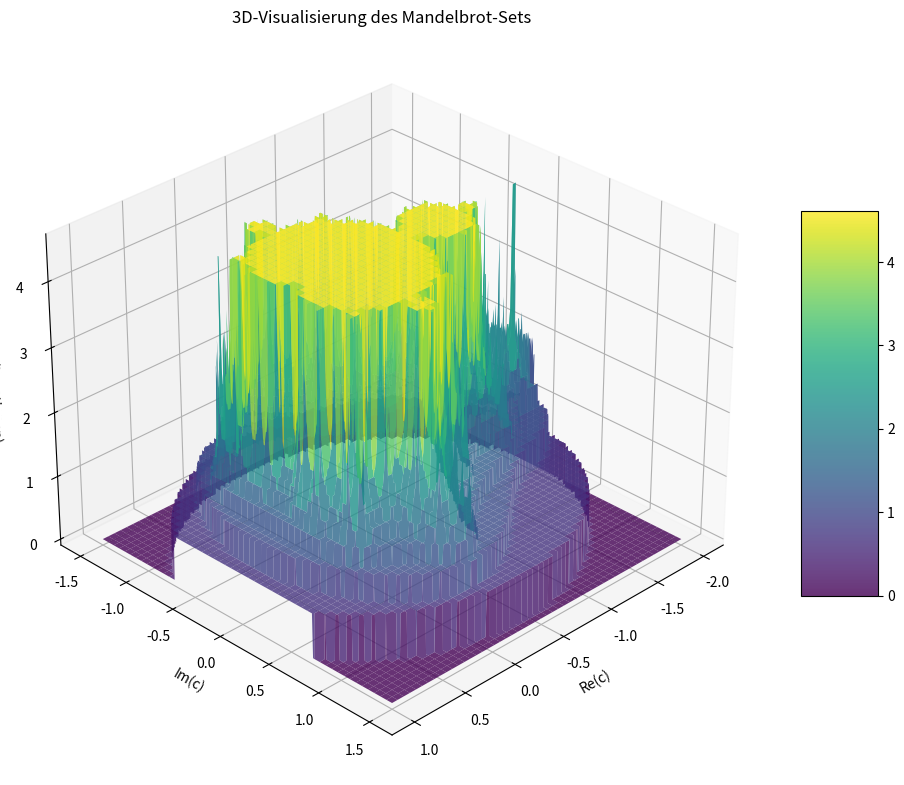

The matplotlib source for this figure:
#!/usr/bin/env python3
# -*- coding: utf-8 -*-

"""
3D-Fraktal Generator

Dieses Skript generiert 3D-Visualisierungen von Fraktalen wie dem Mandelbrot-Set
und dem Julia-Set mit Höhenkarten.
"""

import os
import argparse
import numpy as np
import matplotlib.pyplot as plt
from matplotlib import cm
from mpl_toolkits.mplot3d import Axes3D


def mandelbrot_set(h, w, max_iter):
    """
    Berechnet den Mandelbrot-Set.

    Args:
        h (int): Höhe des Bildes
        w (int): Breite des Bildes
        max_iter (int): Maximale Anzahl an Iterationen

    Returns:
        numpy.ndarray: Matrix mit Iterationswerten
    """
    y, x = np.ogrid[-1.4:1.4:h*1j, -2:0.8:w*1j]
    c = x + y*1j
    z = c
    divtime = max_iter + np.zeros(z.shape, dtype=int)

    for i in range(max_iter):
        z = z**2 + c
        diverge = z*np.conj(z) > 2**2
        div_now = diverge & (divtime == max_iter)
        divtime[div_now] = i
        z[diverge] = 2

    return divtime


def julia_set(h, w, c, max_iter):
    """
    Berechnet den Julia-Set für einen komplexen Parameter c.

    Args:
        h (int): Höhe des Bildes
        w (int): Breite des Bildes
        c (complex): Komplexer Parameter für den Julia-Set
        max_iter (int): Maximale Anzahl an Iterationen

    Returns:
        numpy.ndarray: Matrix mit Iterationswerten
    """
    y, x = np.ogrid[-1.5:1.5:h*1j, -1.5:1.5:w*1j]
    z = x + y*1j
    divtime = max_iter + np.zeros(z.shape, dtype=int)

    for i in range(max_iter):
        z = z**2 + c
        diverge = z*np.conj(z) > 2**2
        div_now = diverge & (divtime == max_iter)
        divtime[div_now] = i
        z[diverge] = 2

    return divtime


def create_3d_fractal(fractal_type='mandelbrot', width=500, height=500, max_iter=100,
                      cmap='viridis', elevation=30, azimuth=45, output_path=None):
    """
    Erstellt eine 3D-Visualisierung eines Fraktals.

    Args:
        fractal_type (str): Typ des Fraktals ('mandelbrot' oder 'julia')
        width (int): Breite des Bildes
        height (int): Höhe des Bildes
        max_iter (int): Maximale Anzahl an Iterationen
        cmap (str): Name der Farbkarte
        elevation (float): Höhenwinkel der Kamera in Grad
        azimuth (float): Azimutwinkel der Kamera in Grad
        output_path (str): Pfad für die Ausgabedatei
    """
    print(
        f"Generiere 3D-{fractal_type.capitalize()}-Fraktal mit {width}x{height} Pixeln...")

    # Fraktal berechnen
    if fractal_type.lower() == 'mandelbrot':
        fractal = mandelbrot_set(height, width, max_iter)
        title = "3D-Visualisierung des Mandelbrot-Sets"
    elif fractal_type.lower() == 'julia':
        c = complex(-0.7, 0.27015)  # Standard-Parameter für Julia-Set
        fractal = julia_set(height, width, c, max_iter)
        title = f"3D-Visualisierung des Julia-Sets für c={c}"
    else:
        raise ValueError(f"Unbekannter Fraktaltyp: {fractal_type}")

    # Logarithmische Skalierung für bessere Visualisierung
    fractal_log = np.log(fractal + 1)

    # Gitter für die 3D-Darstellung erstellen
    x = np.linspace(-2, 1, width)
    y = np.linspace(-1.5, 1.5, height)
    X, Y = np.meshgrid(x, y)

    # 3D-Plot erstellen
    fig = plt.figure(figsize=(12, 10), dpi=100)
    ax = fig.add_subplot(111, projection='3d')

    # Surface-Plot mit Farbkarte
    surf = ax.plot_surface(X, Y, fractal_log, cmap=cmap,
                           linewidth=0, antialiased=True, alpha=0.8)

    # Achsenbeschriftungen
    ax.set_xlabel('Re(c)')
    ax.set_ylabel('Im(c)')
    ax.set_zlabel('log(Iterationen)')
    ax.set_title(title)

    # Kameraposition einstellen
    ax.view_init(elevation, azimuth)

    # Farbbalken hinzufügen
    fig.colorbar(surf, ax=ax, shrink=0.5, aspect=5)

    # Bild speichern oder anzeigen
    if output_path:
        # Verzeichnis erstellen, falls es nicht existiert
        os.makedirs(os.path.dirname(output_path) or '.', exist_ok=True)

        # Bild speichern
        plt.savefig(output_path, bbox_inches='tight')
        print(f"3D-Fraktal gespeichert unter: {output_path}")
        plt.close(fig)
    else:
        plt.tight_layout()
        plt.show()
        plt.close(fig)


def main():
    """Hauptfunktion für die Kommandozeilenverarbeitung."""
    parser = argparse.ArgumentParser(
        description='Generiert 3D-Visualisierungen von Fraktalen.')
    parser.add_argument('--type', type=str, default='mandelbrot', choices=['mandelbrot', 'julia'],
                        help='Typ des Fraktals (mandelbrot oder julia)')
    parser.add_argument('--width', type=int, default=500,
                        help='Breite des Bildes')
    parser.add_argument('--height', type=int, default=500,
                        help='Höhe des Bildes')
    parser.add_argument('--max-iter', type=int, default=100,
                        help='Maximale Anzahl an Iterationen')
    parser.add_argument('--cmap', type=str, default='viridis',
                        help='Matplotlib-Farbkarte')
    parser.add_argument('--elevation', type=float, default=30,
                        help='Höhenwinkel der Kamera in Grad')
    parser.add_argument('--azimuth', type=float, default=45,
                        help='Azimutwinkel der Kamera in Grad')
    parser.add_argument('--output', type=str, default='assets/images/fractals/fractal_3d.jpg',
                        help='Pfad für die Ausgabedatei')

    args = parser.parse_args()

    # 3D-Fraktal generieren und speichern
    create_3d_fractal(args.type, args.width, args.height, args.max_iter,
                      args.cmap, args.elevation, args.azimuth, args.output)


if __name__ == '__main__':
    main()
